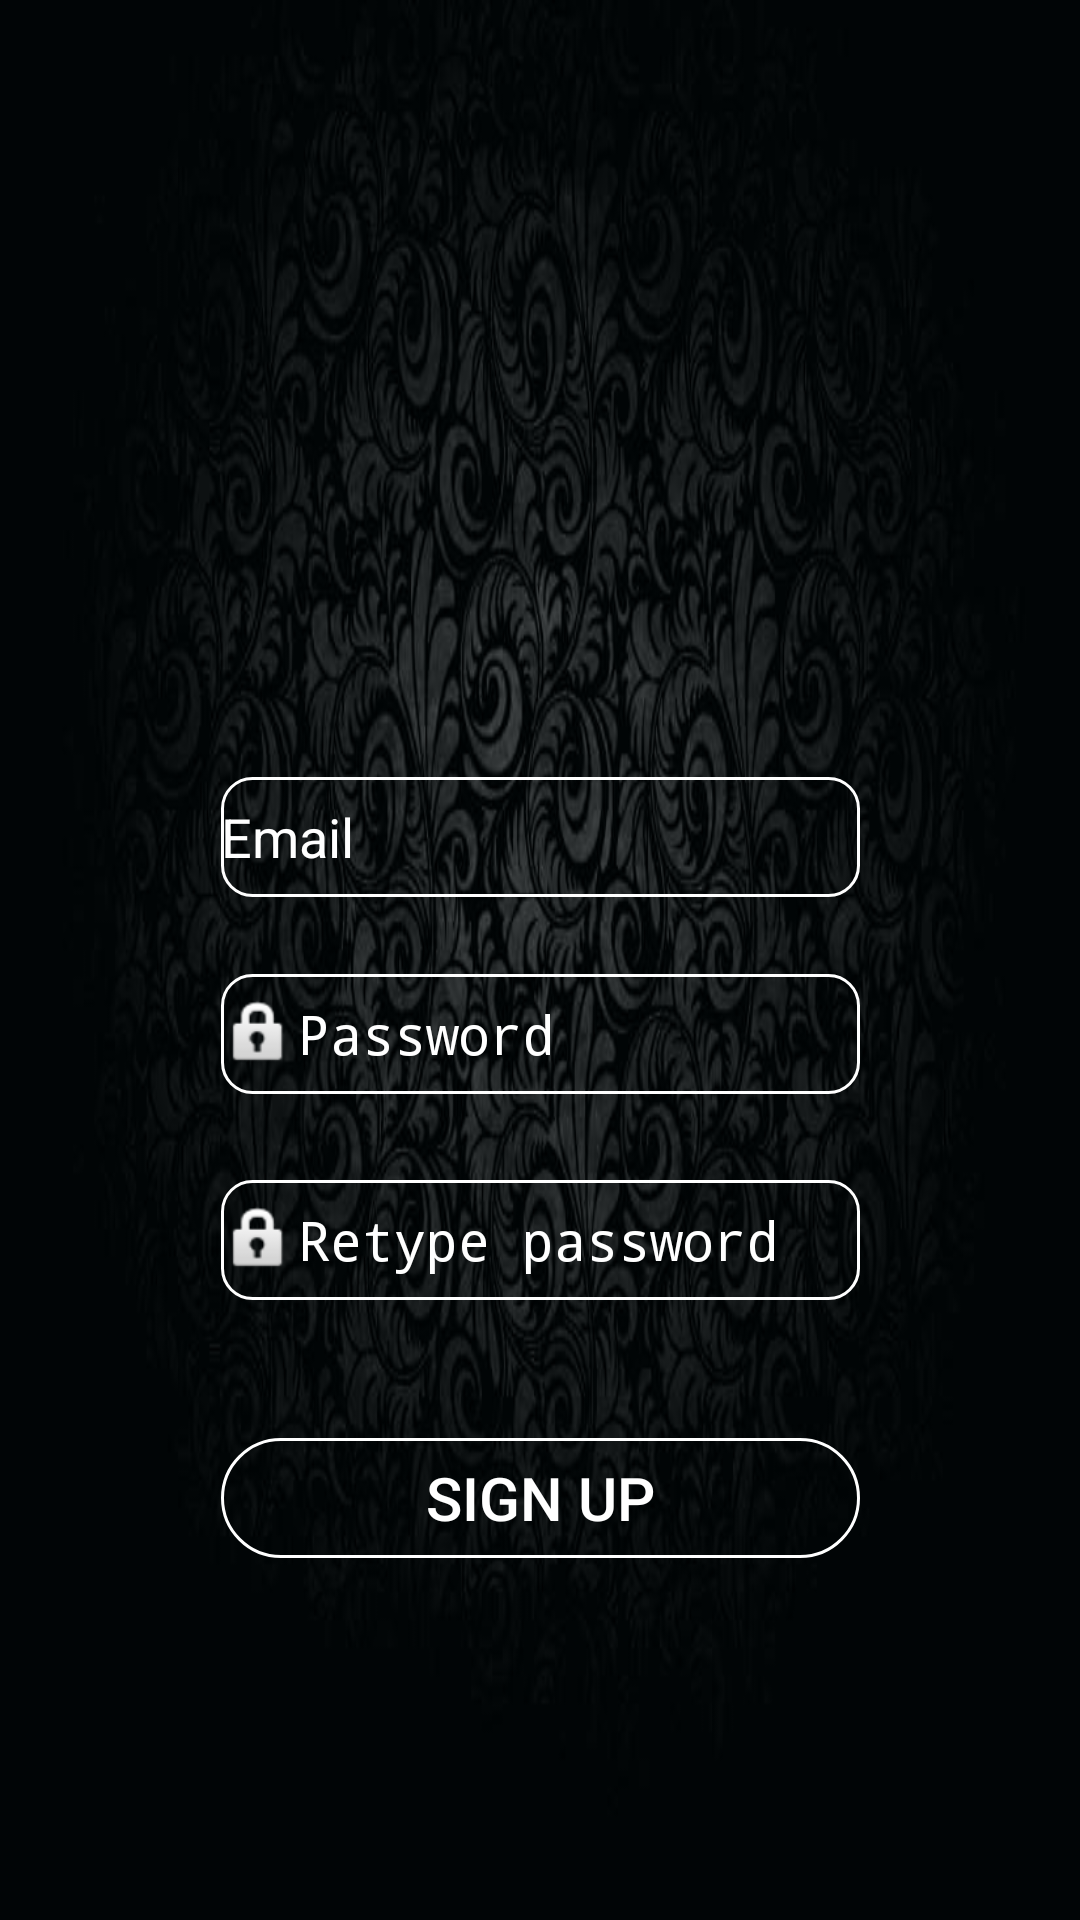

This screen was rendered from an Android layout file. Write that file and the resources it references.
<!-- AndroidManifest.xml: application theme AppTheme -->
<!-- res/layout/activity_signup.xml -->
<?xml version="1.0" encoding="utf-8"?>
<android.support.constraint.ConstraintLayout xmlns:android="http://schemas.android.com/apk/res/android"
    xmlns:app="http://schemas.android.com/apk/res-auto"
    xmlns:tools="http://schemas.android.com/tools"
    android:layout_width="match_parent"
    android:background="@drawable/lock_screen_bg"
    android:layout_height="match_parent"
    tools:context=".signup">

    <Button
        android:id="@+id/signup"
        android:layout_width="213dp"
        android:layout_height="40dp"
        android:layout_marginStart="8dp"
        android:layout_marginTop="8dp"
        android:layout_marginEnd="8dp"
        android:layout_marginBottom="8dp"
        android:background="@drawable/button_round"
        android:text="@string/sign_up"
        android:onClick="sign_up"
        android:textColor="@android:color/white"
        android:textSize="20sp"
        app:layout_constraintBottom_toBottomOf="parent"
        app:layout_constraintEnd_toEndOf="parent"
        app:layout_constraintStart_toStartOf="parent"
        app:layout_constraintTop_toTopOf="parent"
        app:layout_constraintVertical_bias="0.807" />

    <EditText
        android:id="@+id/username"
        android:layout_width="213dp"
        android:layout_height="40dp"
        android:layout_marginStart="8dp"
        android:layout_marginTop="8dp"
        android:layout_marginEnd="8dp"
        android:layout_marginBottom="8dp"
        android:background="@drawable/edit_round"
        android:drawableLeft="@drawable/ic_baseline_face_24px"
        android:ems="10"
        android:hint="@string/email"
        android:textColor="@android:color/white"
        android:inputType="textEmailAddress"
        android:textColorHint="@android:color/white"
        app:layout_constraintBottom_toBottomOf="parent"
        app:layout_constraintEnd_toEndOf="parent"
        app:layout_constraintStart_toStartOf="parent"
        app:layout_constraintTop_toTopOf="parent"
        app:layout_constraintVertical_bias="0.43" />

    <EditText
        android:id="@+id/password"
        android:layout_width="213dp"
        android:layout_height="40dp"
        android:layout_marginStart="8dp"
        android:layout_marginTop="8dp"
        android:layout_marginEnd="8dp"
        android:layout_marginBottom="8dp"
        android:background="@drawable/edit_round"
        android:drawableLeft="@android:drawable/ic_lock_idle_lock"
        android:ems="10"
        android:hint="@string/password"
        android:inputType="textPassword"
        android:textColor="@android:color/white"
        android:textColorHint="@android:color/white"
        app:layout_constraintBottom_toBottomOf="parent"
        app:layout_constraintEnd_toEndOf="parent"
        app:layout_constraintStart_toStartOf="parent"
        app:layout_constraintTop_toTopOf="parent"
        app:layout_constraintVertical_bias="0.542" />

    <EditText
        android:id="@+id/retype_password"
        android:layout_width="213dp"
        android:layout_height="40dp"
        android:layout_marginStart="8dp"
        android:layout_marginTop="8dp"
        android:layout_marginEnd="8dp"
        android:layout_marginBottom="8dp"
        android:background="@drawable/edit_round"
        android:drawableLeft="@android:drawable/ic_lock_idle_lock"
        android:ems="10"
        android:hint="@string/retype_password"
        android:inputType="textPassword"
        android:textColor="@android:color/white"
        android:textColorHint="@android:color/white"
        app:layout_constraintBottom_toBottomOf="parent"
        app:layout_constraintEnd_toEndOf="parent"
        app:layout_constraintStart_toStartOf="parent"
        app:layout_constraintTop_toTopOf="parent"
        app:layout_constraintVertical_bias="0.66" />

    <ImageView
        android:id="@+id/sharingan"
        android:layout_width="177dp"
        android:layout_height="165dp"
        android:layout_marginStart="8dp"
        android:layout_marginTop="8dp"
        android:layout_marginEnd="8dp"
        android:layout_marginBottom="8dp"
        app:layout_constraintBottom_toBottomOf="parent"
        app:layout_constraintEnd_toEndOf="parent"
        app:layout_constraintStart_toStartOf="parent"
        app:layout_constraintTop_toTopOf="parent"
        app:layout_constraintVertical_bias="0.194"
        app:srcCompat="@drawable/sharingan" />

</android.support.constraint.ConstraintLayout>
<!-- resources referenced by this layout -->
<resources>
  <!-- drawable button_round (drawable) -->
  <?xml version="1.0" encoding="utf-8"?>
  <selector xmlns:android="http://schemas.android.com/apk/res/android">
      <item>
          <shape android:shape="rectangle">
  
              <solid />
              <corners android:radius="40dp" />
              <stroke
                  android:width="1dp"
                  android:color="@android:color/white"
                  />
          </shape>
      </item>
  </selector>
  <!-- drawable edit_round (drawable) -->
  <?xml version="1.0" encoding="utf-8"?>
  <selector xmlns:android="http://schemas.android.com/apk/res/android">
      <item>
          <shape android:shape="rectangle">
  
              <solid />
              <corners android:radius="10dp" />
              <stroke
                  android:width="1dp"
                  android:color="@android:color/white"
                  />
          </shape>
      </item>
  </selector>
  <!-- drawable lock_screen_bg: jpg bitmap (drawable, 34279 bytes) -->
  <!-- drawable sharingan: png bitmap (drawable, 395150 bytes) -->
  <string name="email">Email</string>
  <string name="password">Password</string>
  <string name="retype_password">Retype password</string>
  <string name="sign_up">sign up</string>
  <style name="AppTheme" parent="Theme.AppCompat.Light.DarkActionBar">
          
          <item name="colorPrimary">@color/actionbarcolor</item>
          <item name="colorPrimaryDark">@color/actionbarcolor</item>
          <item name="colorAccent">@color/colorAccent</item>
      </style>
  <color name="actionbarcolor">#FF000000</color>
  <color name="colorAccent">#D81B60</color>
</resources>
